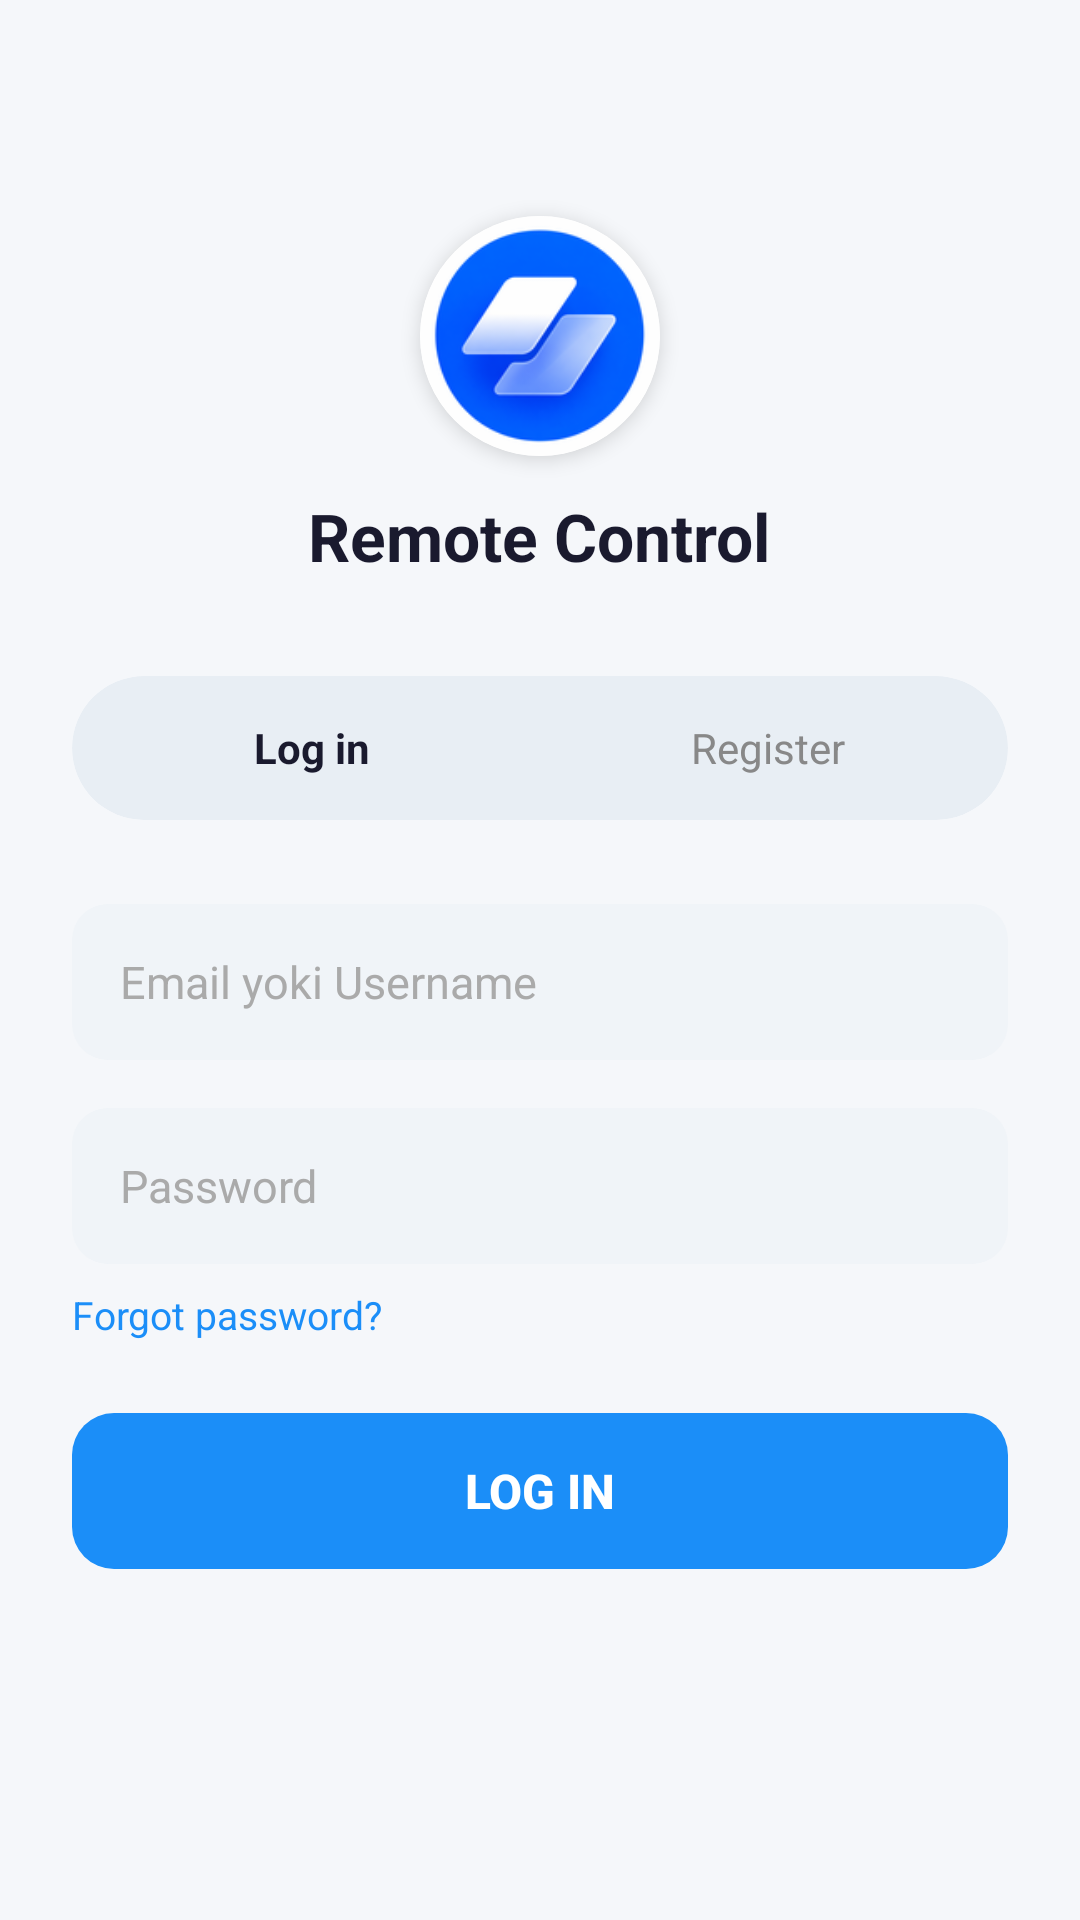

Produce the Android XML layout that renders to this screen, including the resource entries it uses.
<!-- AndroidManifest.xml: application theme Theme.RemoteControl -->
<!-- res/layout/activity_auth.xml -->
<?xml version="1.0" encoding="utf-8"?>
<RelativeLayout xmlns:android="http://schemas.android.com/apk/res/android"
    xmlns:app="http://schemas.android.com/apk/res-auto"
    android:layout_width="match_parent"
    android:layout_height="match_parent"
    android:background="#F5F7FA">

    <ScrollView
        android:layout_width="match_parent"
        android:layout_height="match_parent"
        android:scrollbars="none">

        <LinearLayout
            android:layout_width="match_parent"
            android:layout_height="wrap_content"
            android:orientation="vertical"
            android:padding="24dp"
            android:gravity="center_horizontal">

            <androidx.cardview.widget.CardView
                android:layout_width="80dp"
                android:layout_height="80dp"
                android:layout_marginTop="48dp"
                app:cardCornerRadius="40dp"
                app:cardElevation="4dp"
                app:cardBackgroundColor="#FFFFFF">
                <ImageView
                    android:id="@+id/ivLogo"
                    android:layout_width="match_parent"
                    android:layout_height="match_parent"
                    android:src="@mipmap/ic_launcher_round"
                    android:scaleType="centerCrop"/>
            </androidx.cardview.widget.CardView>

            <TextView
                android:layout_width="wrap_content"
                android:layout_height="wrap_content"
                android:text="Remote Control"
                android:textColor="#1A1A2E"
                android:textSize="22sp"
                android:textStyle="bold"
                android:layout_marginTop="12dp"
                android:layout_marginBottom="32dp"/>

            <androidx.cardview.widget.CardView
                android:layout_width="match_parent"
                android:layout_height="48dp"
                android:layout_marginBottom="28dp"
                app:cardCornerRadius="24dp"
                app:cardElevation="0dp"
                app:cardBackgroundColor="#E8EEF4">

                <LinearLayout
                    android:layout_width="match_parent"
                    android:layout_height="match_parent"
                    android:orientation="horizontal"
                    android:padding="4dp">

                    <TextView
                        android:id="@+id/tabLogin"
                        android:layout_width="0dp"
                        android:layout_height="match_parent"
                        android:layout_weight="1"
                        android:text="Log in"
                        android:gravity="center"
                        android:textSize="14sp"
                        android:textStyle="bold"
                        android:textColor="#1A1A2E"
                        android:background="@drawable/tab_selected"/>

                    <TextView
                        android:id="@+id/tabRegister"
                        android:layout_width="0dp"
                        android:layout_height="match_parent"
                        android:layout_weight="1"
                        android:text="Register"
                        android:gravity="center"
                        android:textSize="14sp"
                        android:textColor="#888888"
                        android:background="@android:color/transparent"/>
                </LinearLayout>
            </androidx.cardview.widget.CardView>

            <LinearLayout
                android:id="@+id/layoutLogin"
                android:layout_width="match_parent"
                android:layout_height="wrap_content"
                android:orientation="vertical"
                android:visibility="visible">

                <EditText
                    android:id="@+id/etLoginEmail"
                    android:layout_width="match_parent"
                    android:layout_height="52dp"
                    android:hint="Email yoki Username"
                    android:textColorHint="#AAAAAA"
                    android:textColor="#1A1A2E"
                    android:textSize="15sp"
                    android:background="@drawable/input_light"
                    android:paddingHorizontal="16dp"
                    android:inputType="textEmailAddress"
                    android:layout_marginBottom="16dp"/>

                <EditText
                    android:id="@+id/etLoginPassword"
                    android:layout_width="match_parent"
                    android:layout_height="52dp"
                    android:hint="Password"
                    android:textColorHint="#AAAAAA"
                    android:textColor="#1A1A2E"
                    android:textSize="15sp"
                    android:background="@drawable/input_light"
                    android:paddingHorizontal="16dp"
                    android:inputType="textPassword"
                    android:layout_marginBottom="8dp"/>

                <TextView
                    android:id="@+id/tvLoginError"
                    android:layout_width="match_parent"
                    android:layout_height="wrap_content"
                    android:text=""
                    android:textColor="#dc2626"
                    android:textSize="13sp"
                    android:background="@drawable/bg_error"
                    android:paddingHorizontal="12dp"
                    android:paddingVertical="10dp"
                    android:layout_marginBottom="8dp"
                    android:visibility="gone"/>

                <TextView
                    android:id="@+id/tvForgotPassword"
                    android:layout_width="wrap_content"
                    android:layout_height="wrap_content"
                    android:text="Forgot password?"
                    android:textColor="#1B8EF8"
                    android:textSize="13sp"
                    android:layout_marginBottom="24dp"/>

                <FrameLayout
                    android:layout_width="match_parent"
                    android:layout_height="52dp">

                    <Button
                        android:id="@+id/btnLogin"
                        android:layout_width="match_parent"
                        android:layout_height="52dp"
                        android:text="Log in"
                        android:textColor="#FFFFFF"
                        android:textSize="16sp"
                        android:textStyle="bold"
                        android:background="@drawable/btn_blue"
                        android:stateListAnimator="@null"/>

                    <WebView
                        android:id="@+id/wvLoginLoading"
                        android:layout_width="match_parent"
                        android:layout_height="52dp"
                        android:background="@drawable/btn_blue"
                        android:visibility="gone"/>
                </FrameLayout>
            </LinearLayout>

            <LinearLayout
                android:id="@+id/layoutRegister"
                android:layout_width="match_parent"
                android:layout_height="wrap_content"
                android:orientation="vertical"
                android:visibility="gone">

                <EditText
                    android:id="@+id/etRegUsername"
                    android:layout_width="match_parent"
                    android:layout_height="52dp"
                    android:hint="Username"
                    android:textColorHint="#AAAAAA"
                    android:textColor="#1A1A2E"
                    android:textSize="15sp"
                    android:background="@drawable/input_light"
                    android:paddingHorizontal="16dp"
                    android:inputType="textPersonName"
                    android:layout_marginBottom="16dp"/>

                <EditText
                    android:id="@+id/etRegEmail"
                    android:layout_width="match_parent"
                    android:layout_height="52dp"
                    android:hint="Email"
                    android:textColorHint="#AAAAAA"
                    android:textColor="#1A1A2E"
                    android:textSize="15sp"
                    android:background="@drawable/input_light"
                    android:paddingHorizontal="16dp"
                    android:inputType="textEmailAddress"
                    android:layout_marginBottom="16dp"/>

                <EditText
                    android:id="@+id/etRegPassword"
                    android:layout_width="match_parent"
                    android:layout_height="52dp"
                    android:hint="Password"
                    android:textColorHint="#AAAAAA"
                    android:textColor="#1A1A2E"
                    android:textSize="15sp"
                    android:background="@drawable/input_light"
                    android:paddingHorizontal="16dp"
                    android:inputType="textPassword"
                    android:layout_marginBottom="16dp"/>

                <EditText
                    android:id="@+id/etRegConfirmPassword"
                    android:layout_width="match_parent"
                    android:layout_height="52dp"
                    android:hint="Confirm password"
                    android:textColorHint="#AAAAAA"
                    android:textColor="#1A1A2E"
                    android:textSize="15sp"
                    android:background="@drawable/input_light"
                    android:paddingHorizontal="16dp"
                    android:inputType="textPassword"
                    android:layout_marginBottom="24dp"/>

                <FrameLayout
                    android:layout_width="match_parent"
                    android:layout_height="52dp">

                    <Button
                        android:id="@+id/btnRegister"
                        android:layout_width="match_parent"
                        android:layout_height="52dp"
                        android:text="Register"
                        android:textColor="#FFFFFF"
                        android:textSize="16sp"
                        android:textStyle="bold"
                        android:background="@drawable/btn_blue"
                        android:stateListAnimator="@null"/>

                    <WebView
                        android:id="@+id/wvRegisterLoading"
                        android:layout_width="match_parent"
                        android:layout_height="52dp"
                        android:background="@drawable/btn_blue"
                        android:visibility="gone"/>
                </FrameLayout>
            </LinearLayout>

        </LinearLayout>
    </ScrollView>
    
    <FrameLayout
        android:id="@+id/errorDialogOverlay"
        android:layout_width="match_parent"
        android:layout_height="match_parent"
        android:background="#80000000"
        android:visibility="gone">

        <WebView
            android:id="@+id/wvErrorDialog"
            android:layout_width="match_parent"
            android:layout_height="match_parent"
            android:background="@android:color/transparent"/>
    </FrameLayout>

</RelativeLayout>
<!-- resources referenced by this layout -->
<resources>
  <!-- drawable bg_error (drawable) -->
  <?xml version="1.0" encoding="utf-8"?>
  <shape xmlns:android="http://schemas.android.com/apk/res/android">
      <solid android:color="#FEF2F2"/>
      <corners android:radius="8dp"/>
      <stroke android:width="1dp" android:color="#FECACA"/>
  </shape>
  <!-- drawable btn_blue (drawable) -->
  <?xml version="1.0" encoding="utf-8"?>
  <shape xmlns:android="http://schemas.android.com/apk/res/android">
      <solid android:color="#1B8EF8"/>
      <corners android:radius="14dp"/>
  </shape>
  <!-- drawable input_light (drawable) -->
  <?xml version="1.0" encoding="utf-8"?>
  <shape xmlns:android="http://schemas.android.com/apk/res/android">
      <solid android:color="#F0F4F8"/>
      <corners android:radius="12dp"/>
  </shape>
  <!-- mipmap ic_launcher_round: png bitmap (mipmap-xxhdpi, 13774 bytes) -->
  <style name="Theme.RemoteControl" parent="Theme.AppCompat.Light.NoActionBar">
          <item name="colorPrimary">#1B8EF8</item>
          <item name="colorPrimaryDark">#FFFFFF</item>
          <item name="colorAccent">#1B8EF8</item>
          <item name="android:windowBackground">#F5F7FA</item>
          <item name="android:statusBarColor">#FFFFFF</item>
          <item name="android:navigationBarColor">#FFFFFF</item>
          <item name="android:windowLightStatusBar">true</item>
          <item name="android:editTextColor">#1A1A2E</item>
          <item name="android:textColorHint">#AAAAAA</item>
      </style>
</resources>
